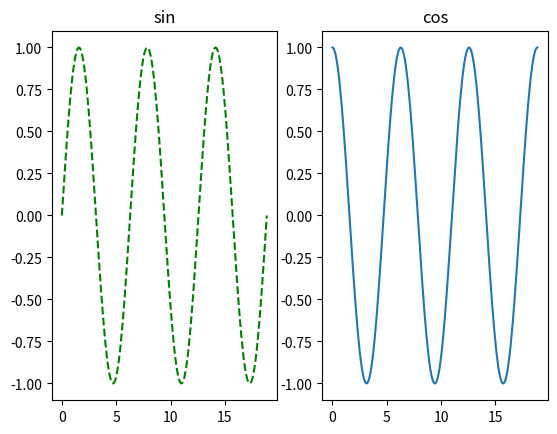

Reproduce this figure in Python.
import matplotlib.pyplot as plt
import numpy as np

x = np.linspace(0,6*np.pi,200)
y1 = np.sin(x)
y2 = np.cos(x)

fig, ax = plt.subplots(1,2)
ax[0].plot(x, y1,'g--')
ax[0].set_title('sin')
ax[1].plot(x, y2)
ax[1].set_title('cos')
plt.show()
